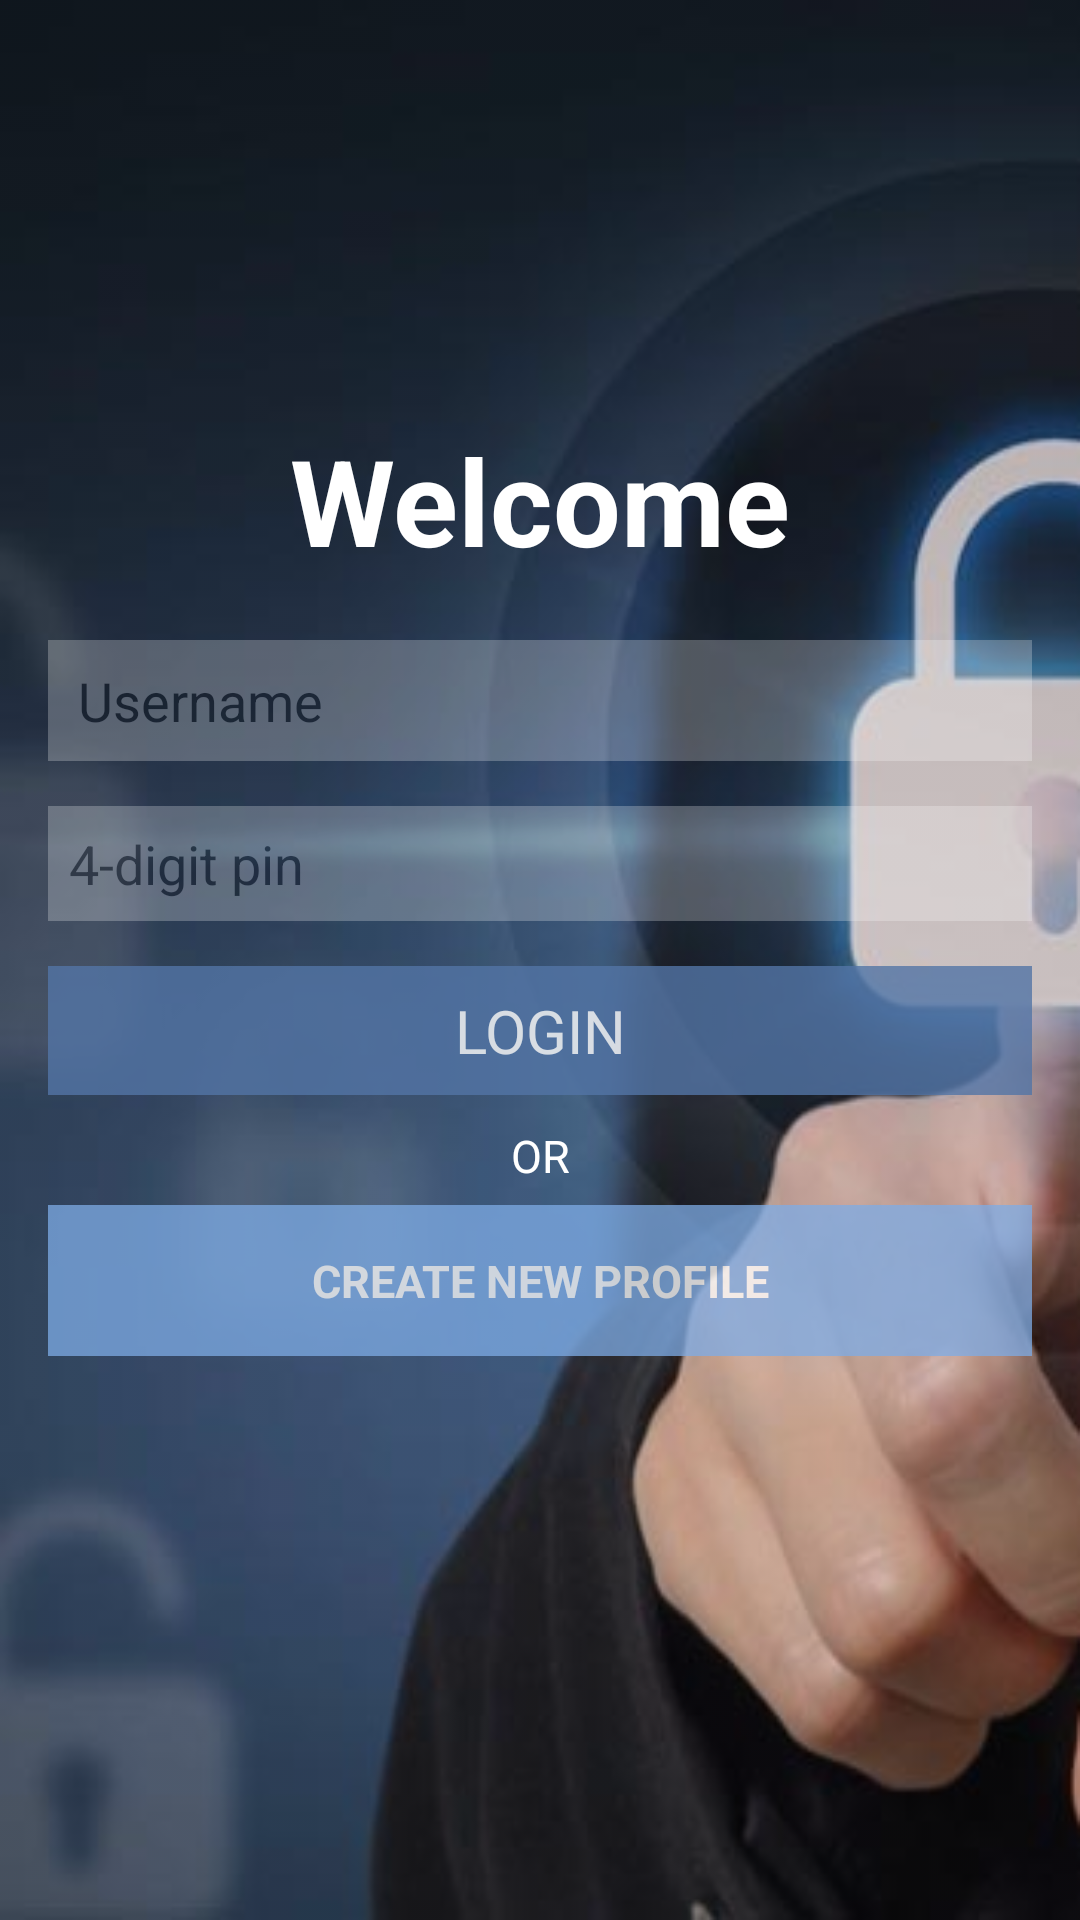

Produce the Android XML layout that renders to this screen, including the resource entries it uses.
<!-- AndroidManifest.xml: application theme AppTheme -->
<!-- res/layout/sign_in.xml -->
<?xml version="1.0" encoding="utf-8"?>
<RelativeLayout
    xmlns:android="http://schemas.android.com/apk/res/android"
    xmlns:tools="http://schemas.android.com/tools" android:layout_width="match_parent"
    android:layout_height="match_parent"
    android:background="@drawable/login"
    android:backgroundTint="#d4caca"
    android:backgroundTintMode="multiply"

    >

    <LinearLayout
        android:layout_width="match_parent"
        android:layout_height="wrap_content"
        android:orientation="vertical"
        android:layout_marginTop="120dp">
        <TextView
            android:id="@+id/heading1"
            android:layout_width="match_parent"
            android:layout_height="wrap_content"
            android:text="Welcome"
            android:textColor="#ffffff"
            android:gravity="center_horizontal|center_vertical"
            android:textSize="40dp"
            android:textStyle="bold"
            android:layout_marginTop="20dp"
            android:layout_marginBottom="10dp"/>





        <EditText
            android:id="@+id/username"
            android:layout_width="match_parent"
            android:layout_height="wrap_content"
            android:hint="Username"

            android:layout_marginRight="16dp"
            android:layout_marginLeft="16dp"
            android:layout_marginTop="10dp"
            android:layout_marginBottom="15dp"
            android:paddingLeft="10dp"
            android:paddingTop="8dp"
            android:paddingBottom="8dp"
            android:background="#fff"
            android:textColorHint="#000000"
            android:alpha=".25"
            android:backgroundTint="#fff"
            android:backgroundTintMode="multiply"
            />
        <EditText
            android:id="@+id/password"
            android:layout_width="match_parent"
            android:layout_height="wrap_content"
            android:hint="4-digit pin"
            android:layout_marginLeft="16dp"
            android:layout_marginRight="16dp"
            android:layout_marginBottom="10dp"
            android:paddingLeft="10dp"
            android:paddingTop="8dp"
            android:paddingBottom="8dp"
            android:padding="7dp"
            android:background="#fff"
            android:textColorHint="#000000"
            android:alpha=".25"
            android:backgroundTint="#fff"
            android:backgroundTintMode="multiply"/>

        <TextView
            android:id="@+id/login"
            android:clickable="true"
            android:layout_width="match_parent"
            android:layout_height="wrap_content"
            android:paddingRight="5dp"
            android:paddingLeft="5dp"
            android:paddingTop="8dp"
            android:paddingBottom="8dp"
            android:layout_marginRight="16dp"
            android:layout_marginLeft="16dp"
            android:layout_marginTop="5dp"
            android:layout_marginBottom="5dp"
            android:textSize="20dp"
            android:text="LOGIN"
            android:textColor="#ffffff"
            android:layout_weight="1"
            android:gravity="center_horizontal|center_vertical"
            android:background="#5375a6"
            android:textColorHint="#ffffff"
            android:alpha=".8"
            android:backgroundTint="#fff"
            android:backgroundTintMode="multiply"/>
        <LinearLayout
            android:layout_width="match_parent"
            android:layout_height="wrap_content"
            android:orientation="horizontal"
            android:layout_marginTop="5dp"
            android:layout_marginBottom="-10dp">

            <TextView
                android:layout_width="match_parent"
                android:layout_height="match_parent"
                android:text="OR"
                android:layout_weight="0.35"
                android:textColor="#ffffff"
                android:gravity="center_horizontal|center_vertical"
                android:textSize="15dp"
                />


        </LinearLayout>
        <TextView
            android:id="@+id/create_profile"
            android:clickable="true"
            android:layout_width="match_parent"
            android:layout_height="wrap_content"
            android:text="CREATE NEW PROFILE"
            android:textSize="15dp"
            android:padding="15dp"
            android:gravity="center"
            android:textColor="#ffffff"
            android:textStyle="bold"
            android:background="#7eace6"
            android:layout_margin="16dp"
            android:textColorHint="#ffffff"
            android:alpha=".75"
            android:backgroundTint="#fff"
            android:backgroundTintMode="multiply"/>

    </LinearLayout>


</RelativeLayout>
<!-- resources referenced by this layout -->
<resources>
  <!-- drawable login: jpg bitmap (drawable, 20071 bytes) -->
  <style name="AppTheme" parent="Theme.AppCompat.Light.DarkActionBar">
          
          <item name="colorPrimary">@color/colorPrimary</item>
          <item name="colorPrimaryDark">@color/colorPrimaryDark</item>
          <item name="colorAccent">@color/colorAccent</item>
          <item name="windowActionBar">false</item>
          <item name="windowNoTitle">true</item>
  
      </style>
  <!-- not gathered from this repository: default colours our renderer supplied (Android Studio template values) -->
  <color name="colorPrimary">#FF6200EE</color>
  <color name="colorPrimaryDark">#FF3700B3</color>
  <color name="colorAccent">#FF03DAC5</color>
</resources>
